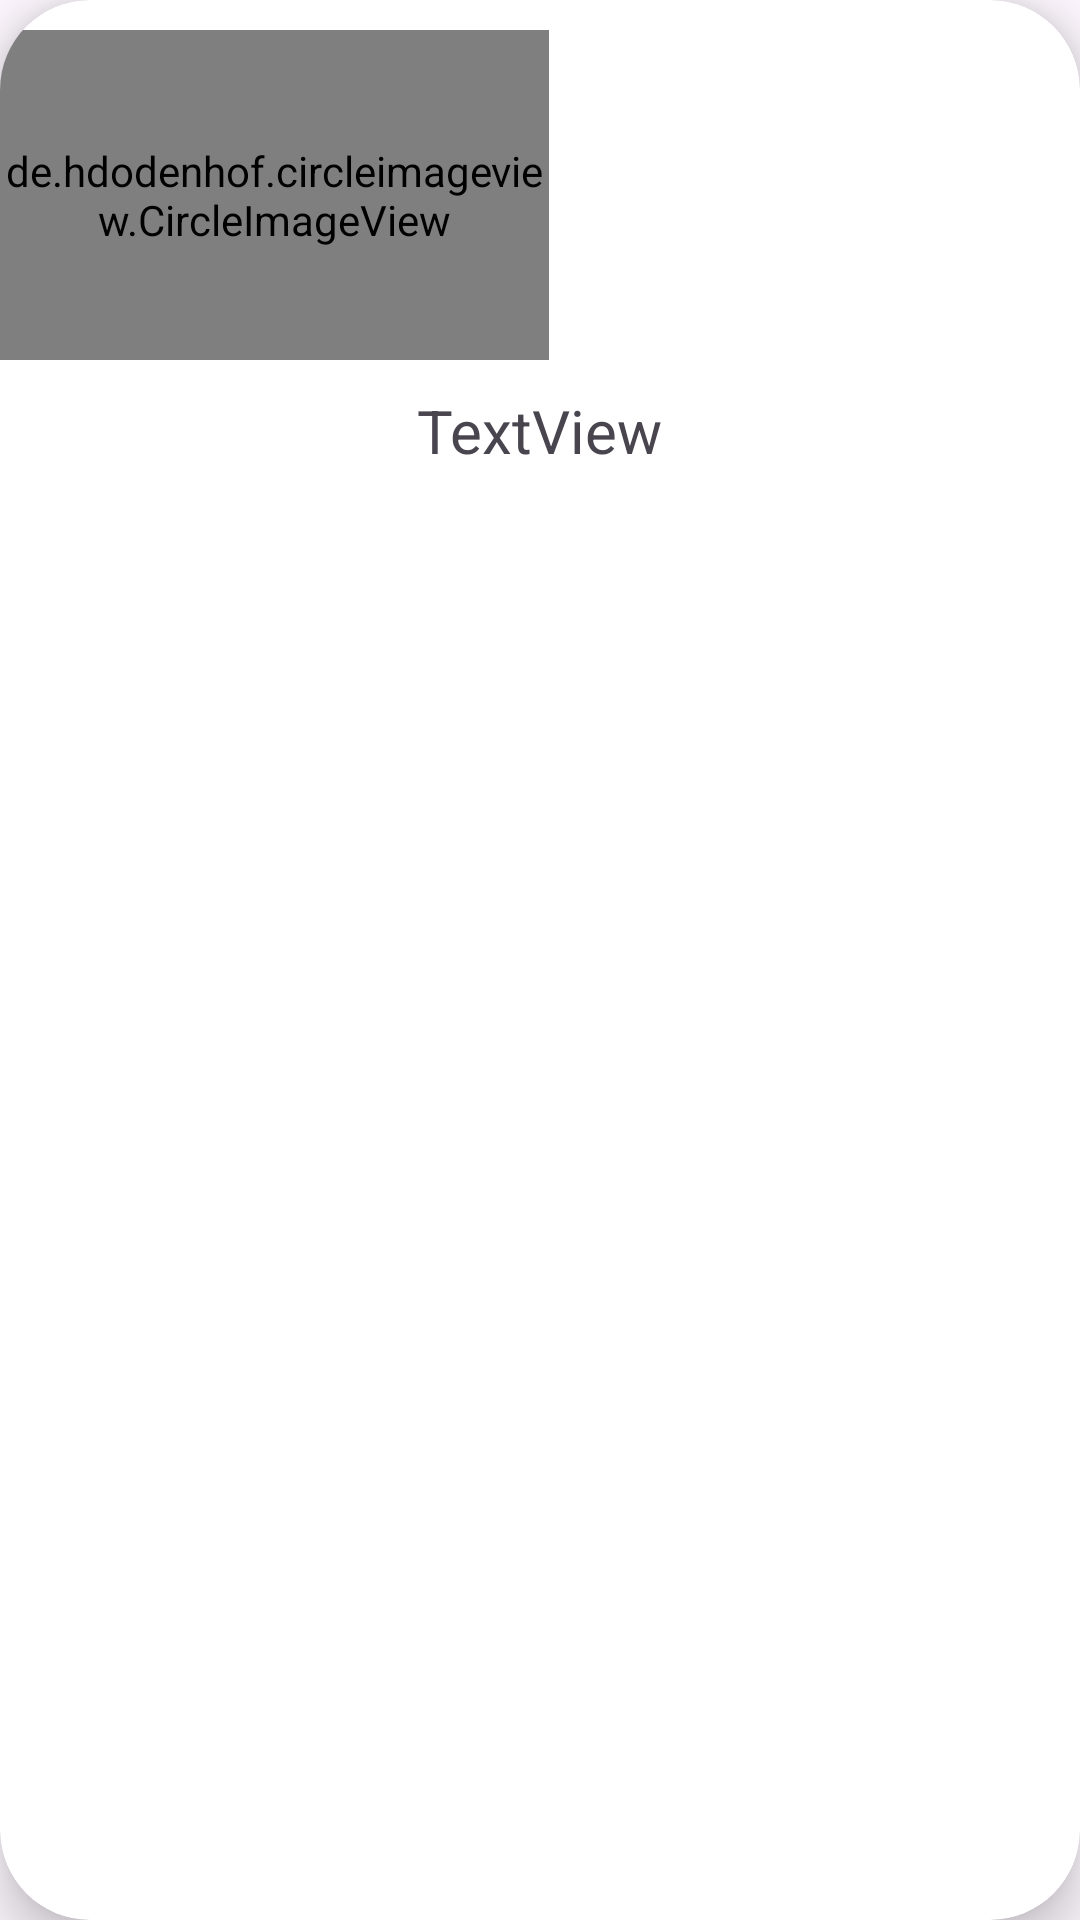

The Android layout XML behind this screen, and the referenced resources:
<!-- AndroidManifest.xml: application theme Theme.FoodPlanner -->
<!-- res/layout/category_item.xml -->
<?xml version="1.0" encoding="utf-8"?>
<androidx.cardview.widget.CardView xmlns:android="http://schemas.android.com/apk/res/android"
    xmlns:app="http://schemas.android.com/apk/res-auto"
    android:id="@+id/cardViewCat"
    android:layout_width="wrap_content"
    android:layout_height="wrap_content"
    android:layout_margin="20dp"
    app:cardCornerRadius="30dp"
    app:cardElevation="10dp">

    <de.hdodenhof.circleimageview.CircleImageView
        android:id="@+id/imgMealCategories"
        android:layout_width="183dp"
        android:layout_height="110dp"

        android:layout_marginTop="10dp"
        android:src="@drawable/load"
        app:civ_border_color="@color/red"
        app:civ_border_width="2dp" />

    <TextView
        android:id="@+id/nameMealCategories"
        android:layout_width="wrap_content"
        android:layout_height="wrap_content"
        android:layout_gravity="center_horizontal"
        android:layout_marginTop="130dp"
        android:layout_marginBottom="10dp"
        android:text="TextView"
        android:textSize="20sp" />

</androidx.cardview.widget.CardView>
<!-- resources referenced by this layout -->
<resources>
  <color name="red">#BC0505</color>
  <style name="Theme.FoodPlanner" parent="Base.Theme.FoodPlanner">
          <item name="colorPrimary">@color/bink</item>
          <item name="colorOnPrimary">@color/bink</item>
          <item name="bottomNavigationStyle">@style/Widget.MaterialComponents.BottomNavigationView.Colored</item>
  
  
  
     </style>
  <style name="Base.Theme.FoodPlanner" parent="Theme.Material3.DayNight.NoActionBar">
          
          
          <item name="colorAccent">@color/red</item>
          <item name="colorPrimary">@color/bink</item>
          <item name="colorOnPrimary">@color/bink</item>
      </style>
  <color name="bink">#CA4545</color>
</resources>
